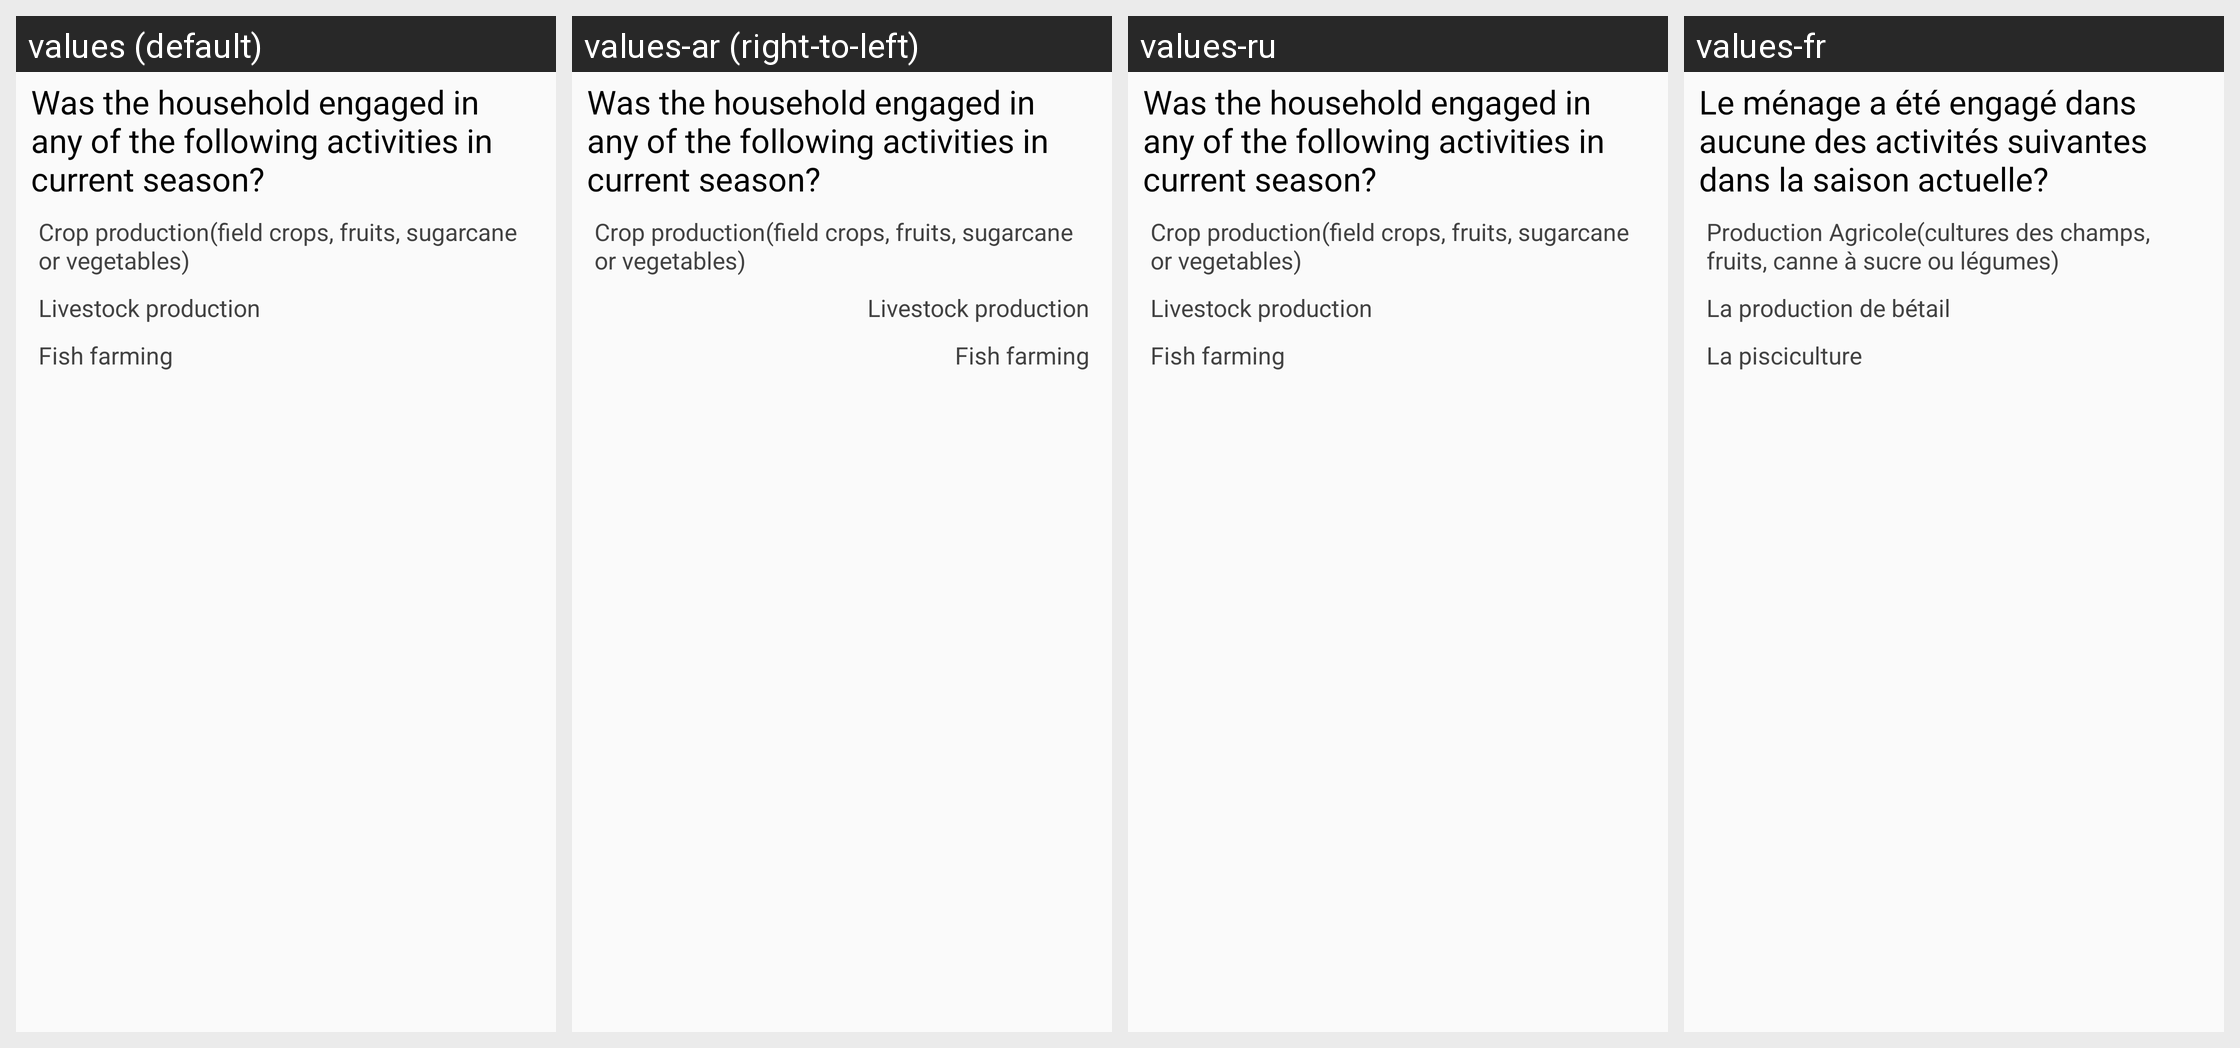

Strings drawn on this Android screen and how each of the app's shown locales translates them:
Android screen res/layout/za_farmer_activities.xml rendered under 4 locales, left to right: values (default), values-ar (right-to-left), values-ru, values-fr. Device: Nexus 5 (rendered at 1080×1920; each locale shown at half size, 540×960, under a caption strip naming it); theme AppTheme.
Other locales in the repository, not shown: values-af, values-ca.
Strings drawn on this screen, with the default value and each locale's value (text and hints the layout hard-codes, and strings that could not be matched under every locale, appear in the picture but are not listed):

farmer_activities_title
  values: Was the household engaged in any of the following activities in current season?
  values-ar: Was the household engaged in any of the following activities in current season?  [not translated; the default value is used]
  values-ru: Was the household engaged in any of the following activities in current season?  [not translated; the default value is used]
  values-fr: Le ménage a été engagé dans aucune des activités suivantes dans la saison actuelle?

farmer_crop_production
  values: Crop production(field crops, fruits, sugarcane or vegetables)
  values-ar: Crop production(field crops, fruits, sugarcane or vegetables)  [not translated; the default value is used]
  values-ru: Crop production(field crops, fruits, sugarcane or vegetables)  [not translated; the default value is used]
  values-fr: Production Agricole(cultures des champs, fruits, canne à sucre ou légumes)

farmer_livestock_production
  values: Livestock production
  values-ar: Livestock production  [not translated; the default value is used]
  values-ru: Livestock production  [not translated; the default value is used]
  values-fr: La production de bétail

farmer_fishing_production
  values: Fish farming
  values-ar: Fish farming  [not translated; the default value is used]
  values-ru: Fish farming  [not translated; the default value is used]
  values-fr: La pisciculture
